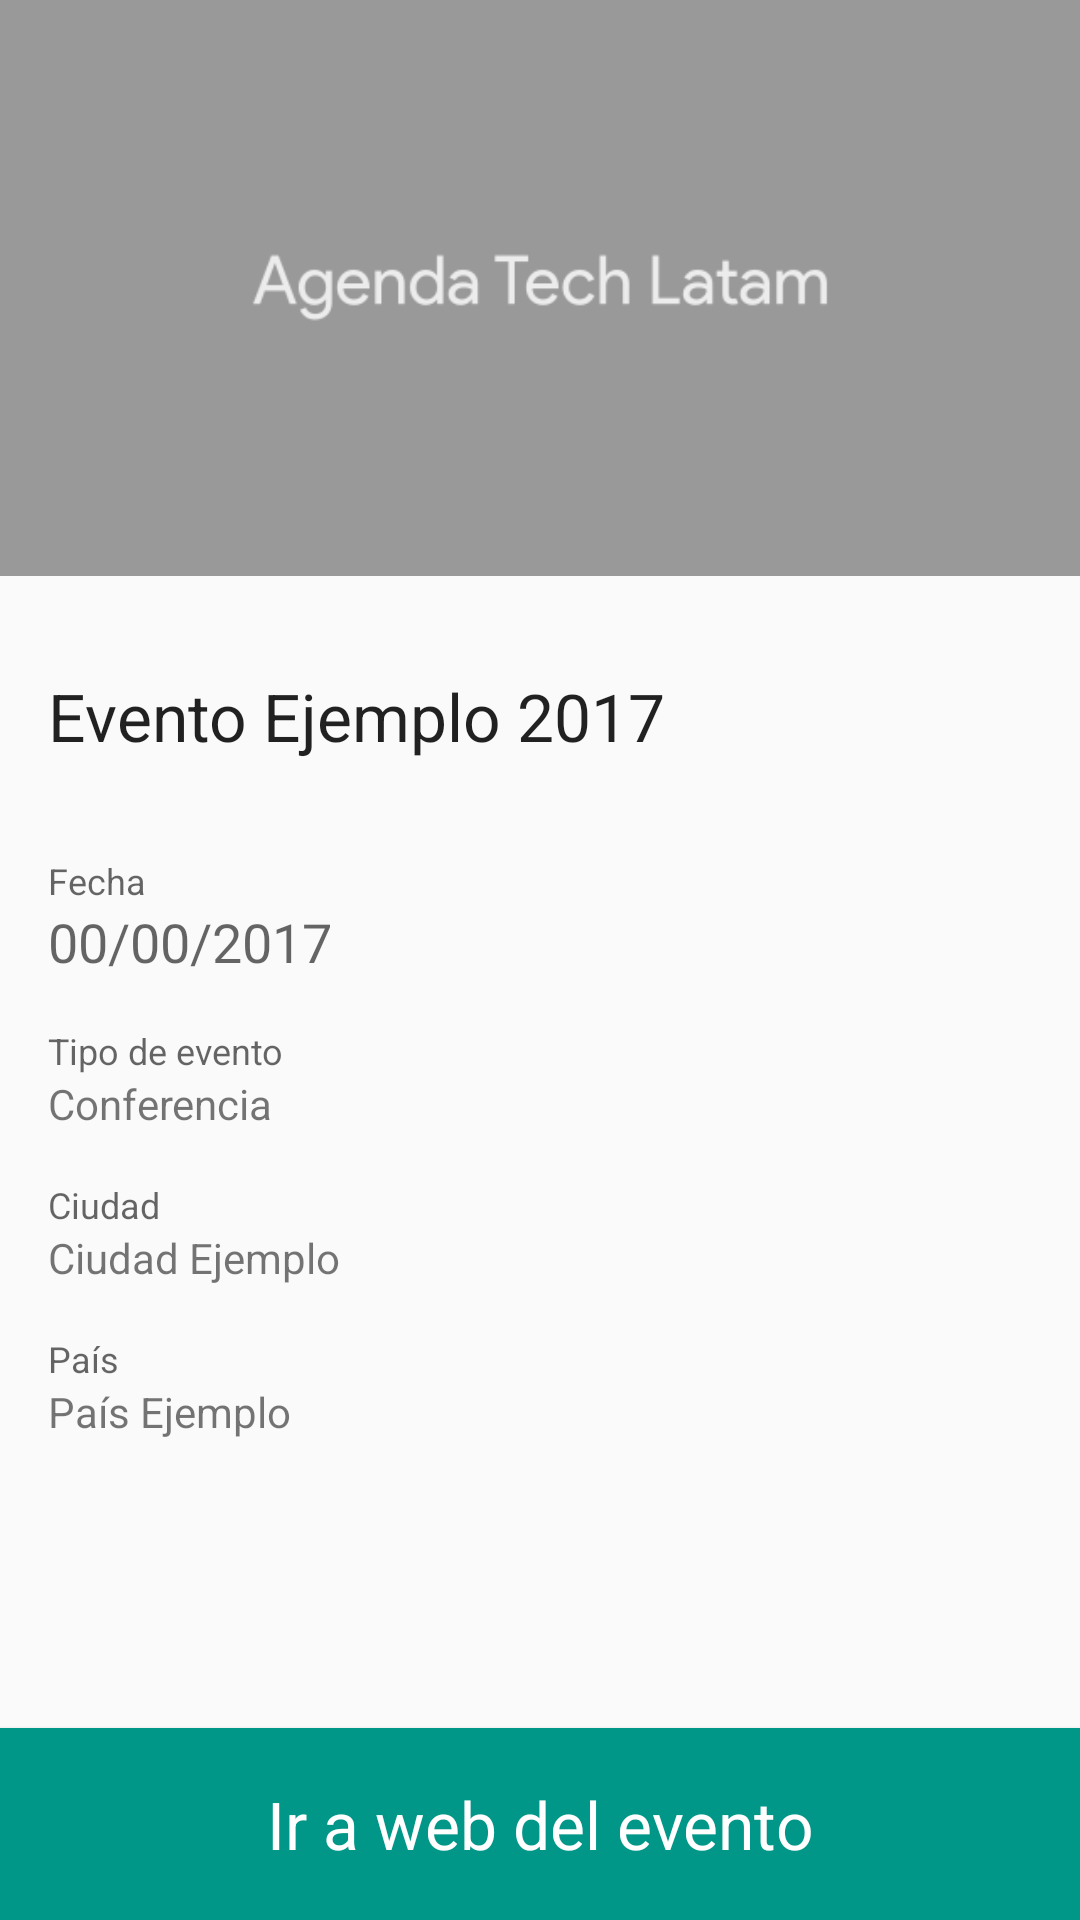

Here is an Android app screen rendered from its layout file. Give the layout XML and the strings, colors and styles it references.
<!-- AndroidManifest.xml: activity theme AppTheme2 -->
<!-- res/layout/activity_event_detail.xml -->
<android.support.design.widget.CoordinatorLayout xmlns:android="http://schemas.android.com/apk/res/android"
                                                 xmlns:app="http://schemas.android.com/apk/res-auto"
                                                 android:layout_width="match_parent"
                                                 android:layout_height="match_parent">

    <android.support.design.widget.AppBarLayout
        android:id="@+id/app_bar_layout"
        android:layout_width="match_parent"
        android:layout_height="192dp"
        android:background="?colorPrimary">

        <android.support.design.widget.CollapsingToolbarLayout
            android:id="@+id/collapsing_toolbar_layout"
            android:layout_width="match_parent"
            android:layout_height="match_parent"
            app:collapsedTitleTextAppearance="@style/TextAppearance.AppCompat.Widget.ActionBar.Title.Inverse"
            app:contentScrim="?attr/colorPrimary"
            app:expandedTitleMarginStart="72dp"
            app:expandedTitleTextAppearance="@style/TextAppearance.AppCompat.Widget.ActionBar.Title.Inverse"
            app:layout_scrollFlags="scroll|exitUntilCollapsed"
            app:titleEnabled="false">

            <ImageView
                android:id="@+id/img_event_detail_cover"
                android:layout_width="match_parent"
                android:layout_height="match_parent"
                android:scaleType="centerCrop"
                android:src="@drawable/default_image"
                app:layout_collapseMode="parallax"/>


            <android.support.v7.widget.Toolbar
                android:id="@+id/app_bar"
                android:layout_width="match_parent"
                android:layout_height="?actionBarSize"
                android:theme="@style/ThemeOverlay.AppCompat.Dark.ActionBar"
                app:contentInsetStart="72dp"
                app:layout_collapseMode="pin"
                app:navigationIcon="@drawable/arrow_left"/>


        </android.support.design.widget.CollapsingToolbarLayout>
    </android.support.design.widget.AppBarLayout>

    <ScrollView
        android:layout_width="match_parent"
        android:layout_height="wrap_content"
        android:nestedScrollingEnabled="true"
        app:layout_behavior="@string/appbar_scrolling_view_behavior">

        <LinearLayout
            android:layout_width="match_parent"
            android:layout_height="wrap_content"
            android:orientation="vertical"
            android:padding="@dimen/size_16dp"
            >

            <TextView
                android:id="@+id/txt_detail_event_name"
                android:layout_width="wrap_content"
                android:layout_height="wrap_content"
                android:layout_marginBottom="16dp"
                android:layout_marginTop="16dp"
                android:text="@string/sample_event_title"
                android:textAppearance="@style/Base.TextAppearance.AppCompat.Large"/>

            <TextView
                android:layout_width="wrap_content"
                android:layout_height="wrap_content"
                android:layout_marginTop="16dp"
                android:text="@string/label_detail_date"
                android:textAppearance="@style/Base.TextAppearance.AppCompat.Caption"/>


            <TextView
                android:id="@+id/txt_detail_event_date"
                android:layout_width="wrap_content"
                android:layout_height="wrap_content"
                android:text="@string/sample_event_date"
                android:textAppearance="@style/Base.TextAppearance.AppCompat.Medium"/>

            <TextView
                android:layout_width="wrap_content"
                android:layout_height="wrap_content"
                android:layout_marginTop="16dp"
                android:text="@string/label_detail_type"
                android:textAppearance="@style/Base.TextAppearance.AppCompat.Caption"/>


            <TextView
                android:id="@+id/txt_detail_event_type"
                android:layout_width="wrap_content"
                android:layout_height="wrap_content"
                android:text="@string/sample_event_type"/>

            <TextView
                android:layout_width="wrap_content"
                android:layout_height="wrap_content"
                android:layout_marginTop="16dp"
                android:text="@string/label_detail_city"
                android:textAppearance="@style/Base.TextAppearance.AppCompat.Caption"/>


            <TextView
                android:id="@+id/txt_detail_event_city"
                android:layout_width="wrap_content"
                android:layout_height="wrap_content"
                android:text="@string/sample_event_city"/>

            <TextView
                android:layout_width="wrap_content"
                android:layout_height="wrap_content"
                android:layout_marginTop="16dp"
                android:text="@string/label_detail_country"
                android:textAppearance="@style/Base.TextAppearance.AppCompat.Caption"/>


            <TextView
                android:id="@+id/txt_detail_event_country"
                android:layout_width="wrap_content"
                android:layout_height="wrap_content"
                android:text="@string/sample_event_country"/>
        </LinearLayout>
    </ScrollView>


    <Button
        android:id="@+id/btn_rsvp"
        android:layout_width="match_parent"
        android:layout_height="64dp"
        android:layout_gravity="bottom"
        android:background="?colorPrimary"
        android:text="@string/label_button_rsvp"
        android:textAppearance="@style/Base.TextAppearance.AppCompat.Large.Inverse"/>

</android.support.design.widget.CoordinatorLayout>
<!-- resources referenced by this layout -->
<resources>
  <dimen name="size_16dp">16dp</dimen>
  <!-- drawable default_image: png bitmap (drawable, 9462 bytes) -->
  <string name="label_button_rsvp">Ir a web del evento</string>
  <string name="label_detail_city">Ciudad</string>
  <string name="label_detail_country">País</string>
  <string name="label_detail_date">Fecha</string>
  <string name="label_detail_type">Tipo de evento</string>
  <string name="sample_event_city">Ciudad Ejemplo</string>
  <string name="sample_event_country">País Ejemplo</string>
  <string name="sample_event_date">00/00/2017</string>
  <string name="sample_event_title">Evento Ejemplo 2017</string>
  <string name="sample_event_type">Conferencia</string>
  <style name="AppTheme2" parent="Theme.AppCompat.Light.NoActionBar">
          <item name="colorPrimary">@color/colorPrimary</item>
          <item name="colorPrimaryDark">@color/colorPrimaryDark</item>
          <item name="colorAccent">@color/colorAccent</item>
      </style>
  <color name="colorPrimary">#009688</color>
  <color name="colorPrimaryDark">#00796B</color>
  <color name="colorAccent">#FF9800</color>
</resources>
